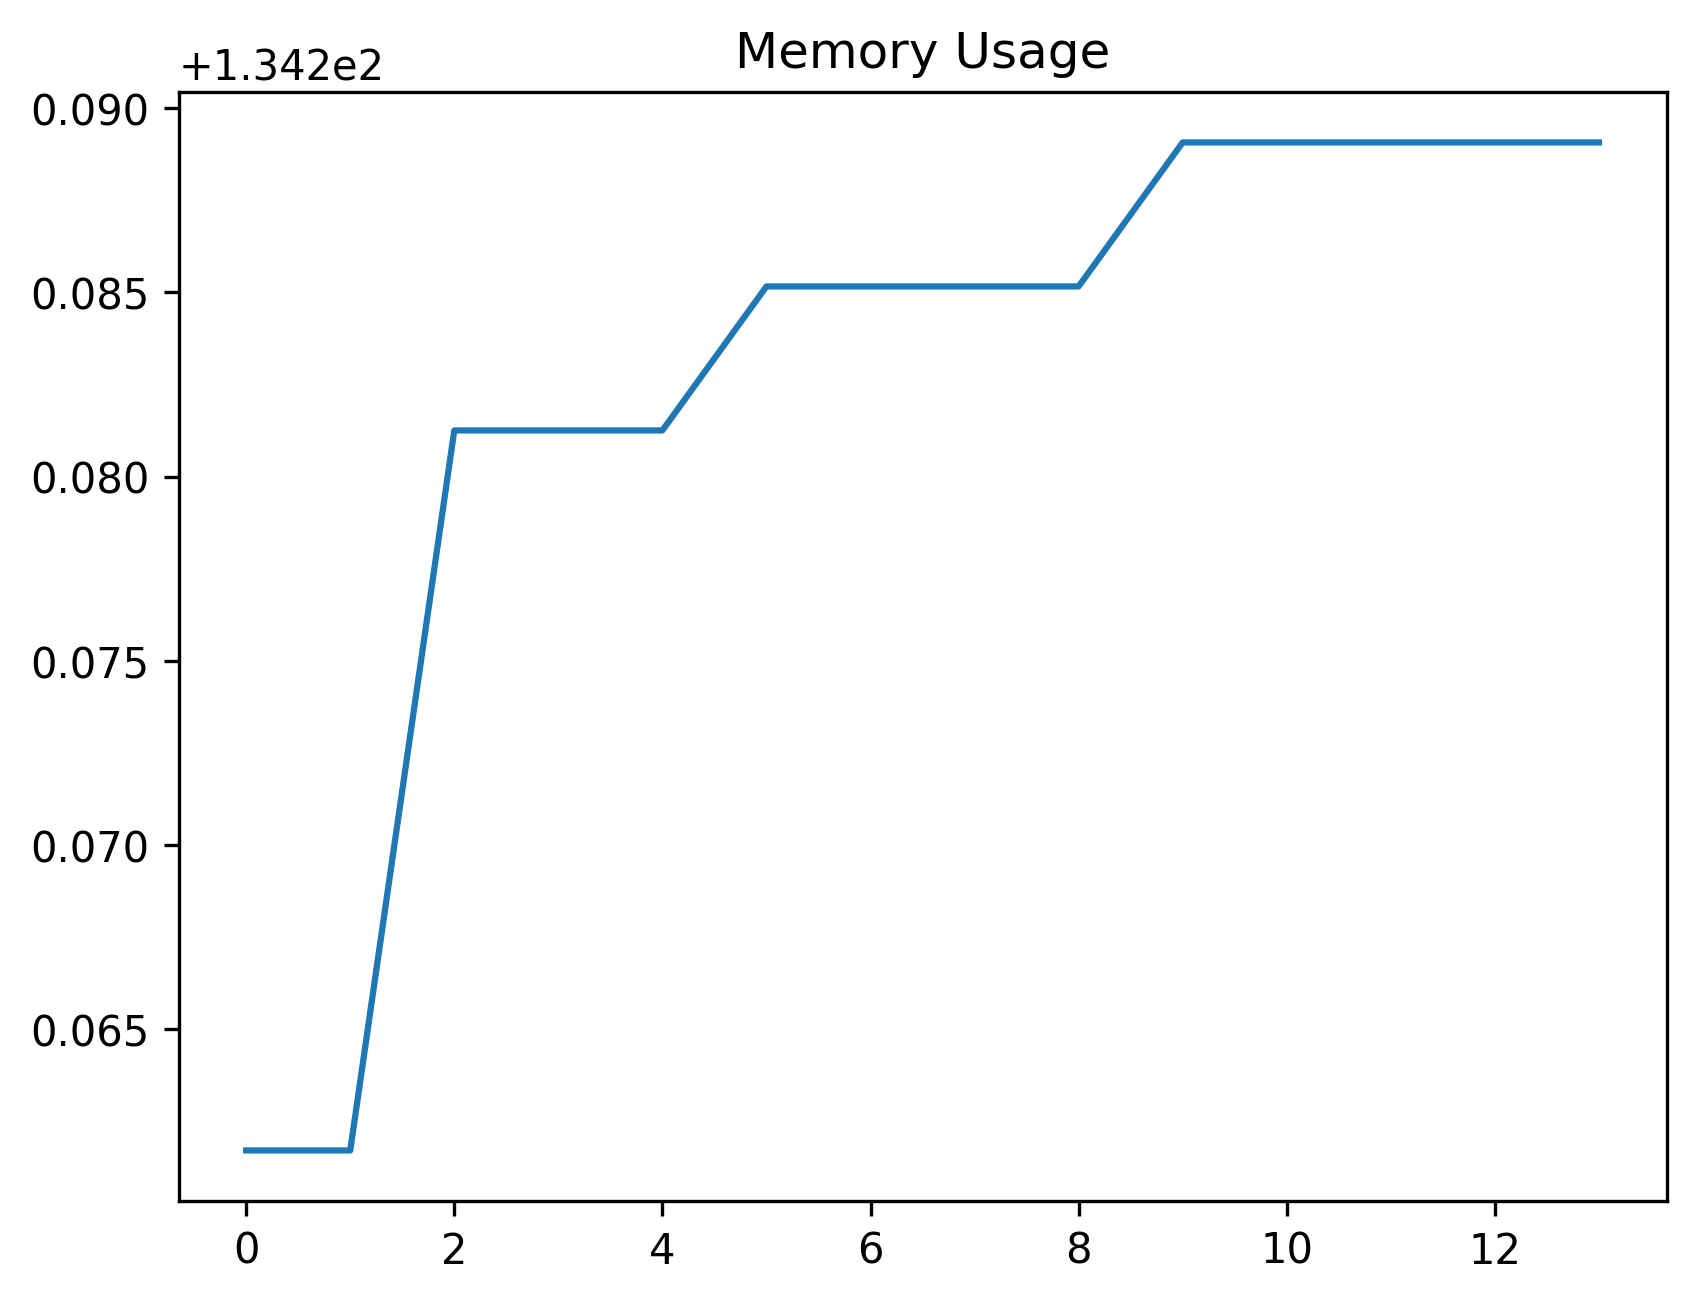

Source data for this figure (header and first rows):
date_time, name, memory
2023-10-26 15:12:09.449972, start, 134.3
2023-10-26 15:12:11.480811, step_1, 134.3
2023-10-26 15:12:11.576886, step_2, 134.3
2023-10-26 15:12:12.091063, step_3, 134.3
2023-10-26 15:12:12.107291, step_4, 134.3
2023-10-26 15:12:13.539103, step_5, 134.3
2023-10-26 15:12:14.178337, step_6, 134.3
2023-10-26 15:12:16.214772, step_7, 134.3
2023-10-26 15:12:16.247480, step_8, 134.3
2023-10-26 15:12:17.513447, step_9, 134.3
2023-10-26 15:12:19.523771, step_10, 134.3
2023-10-26 15:12:19.990134, step_11, 134.3
2023-10-26 15:12:22.005422, step_12, 134.3
2023-10-26 15:12:22.016473, step_13, 134.3
